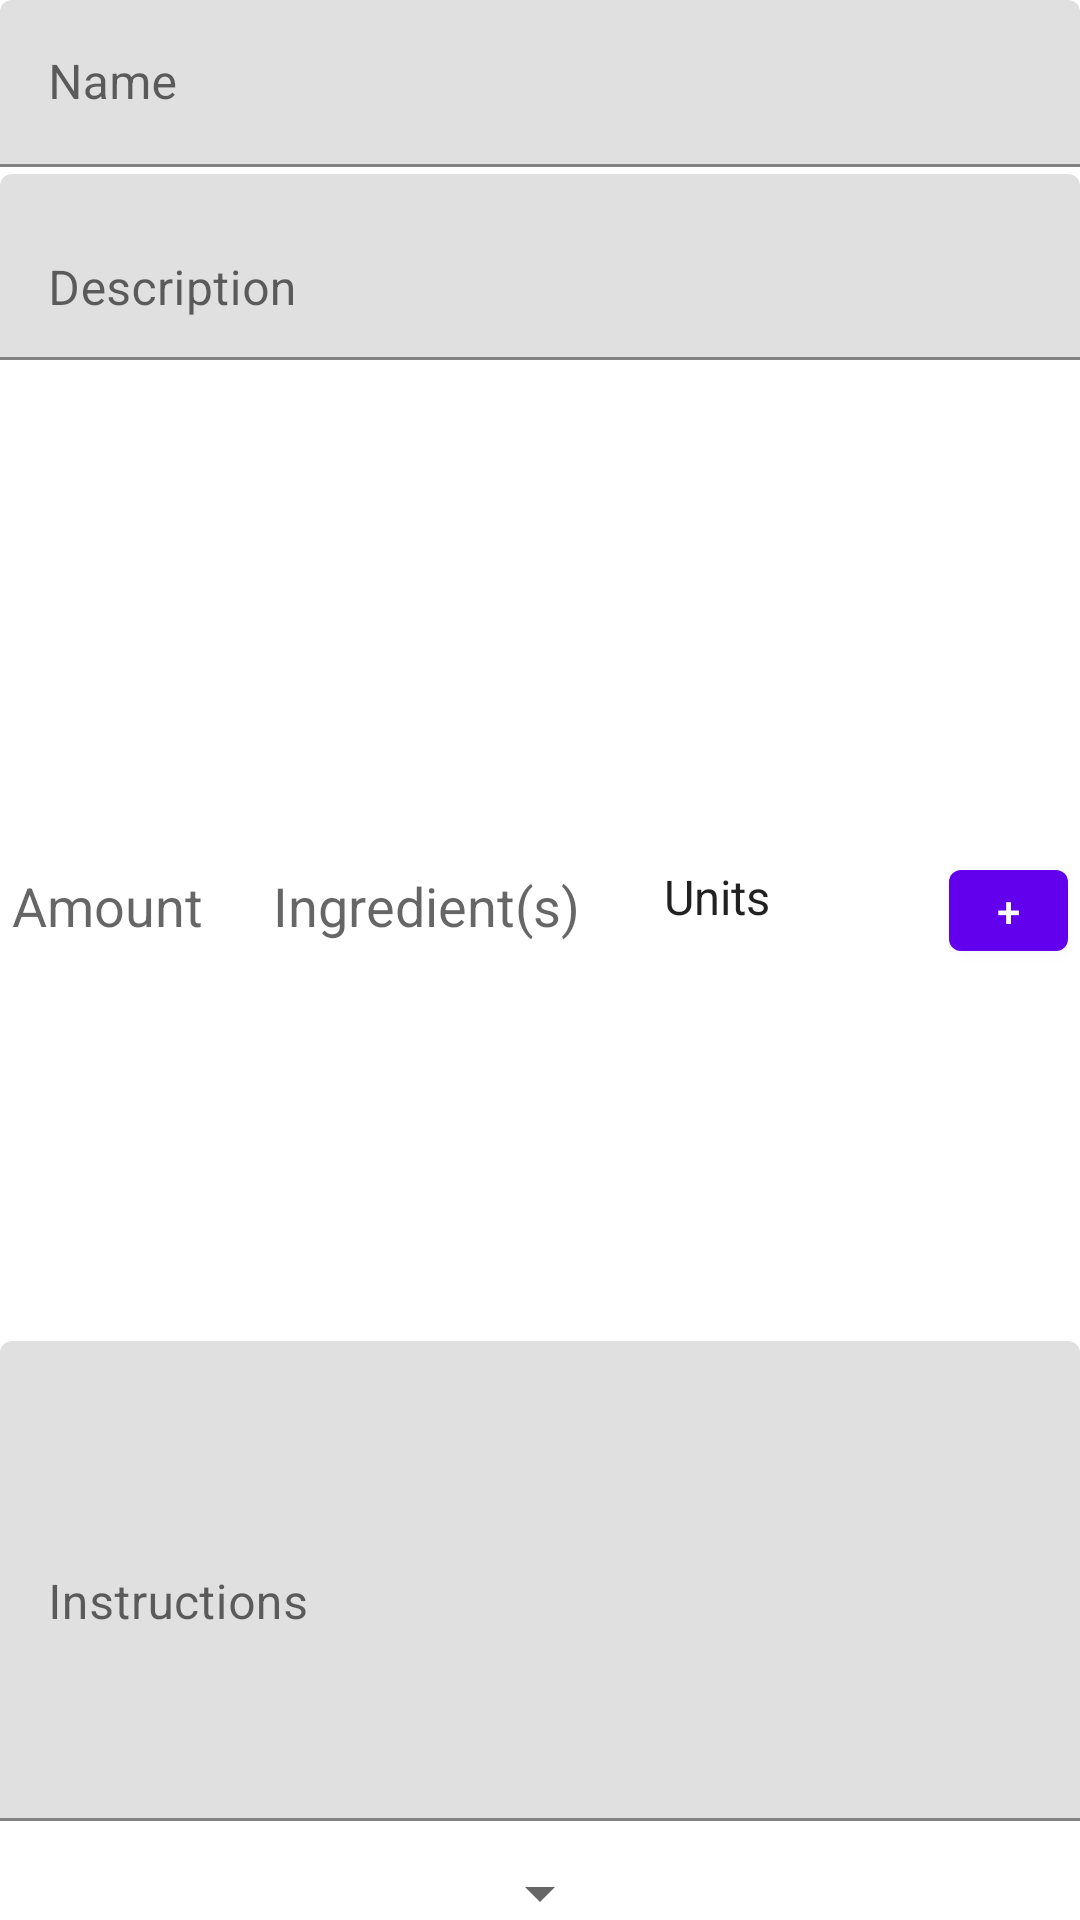

Reconstruct the res/layout file that produces this screen, plus the resources it refers to.
<!-- AndroidManifest.xml: application theme Theme.CookEat -->
<!-- res/layout/create_recipe_fragment.xml -->
<?xml version="1.0" encoding="utf-8"?>
<LinearLayout xmlns:android="http://schemas.android.com/apk/res/android"
    xmlns:tools="http://schemas.android.com/tools"
    android:layout_width="match_parent"
    android:layout_height="wrap_content"
    android:orientation="vertical"
    tools:context=".activities.RecipeCreationActivity">

    <com.google.android.material.textfield.TextInputLayout
        android:layout_width="match_parent"
        android:layout_height="58dp">

        <com.google.android.material.textfield.TextInputEditText
            android:id="@+id/recipeCreation_ETXT_name"
            android:layout_width="match_parent"
            android:layout_height="wrap_content"
            android:hint="@string/name"
            android:lines="1" />

    </com.google.android.material.textfield.TextInputLayout>

    <com.google.android.material.textfield.TextInputLayout
        android:layout_width="match_parent"
        android:layout_height="62dp">

        <com.google.android.material.textfield.TextInputEditText
            android:id="@+id/recipeCreation_ETXT_description"
            android:layout_width="match_parent"
            android:layout_height="wrap_content"
            android:hint="@string/description"
            android:lines="2" />

    </com.google.android.material.textfield.TextInputLayout>

    <ImageView
        android:background="@color/white"
        android:id="@+id/recipeCreation_IMG_picture"
        android:layout_width="match_parent"
        android:layout_height="160dp"
        android:src="@drawable/open_camera"
        android:scaleType="fitCenter" />

    <LinearLayout
        android:background="@color/white"
        android:layout_width="match_parent"
        android:layout_height="wrap_content"
        android:orientation="horizontal">

        <com.google.android.material.textfield.TextInputEditText
            android:id="@+id/ingredient_ETXT_ingredientAmount"
            android:layout_width="0dp"
            android:layout_height="wrap_content"
            android:layout_margin="4dp"
            android:layout_weight="4"
            android:background="@color/white"
            android:hint="Amount"
            android:inputType="numberDecimal" />

        <com.google.android.material.textfield.TextInputEditText
            android:id="@+id/ingredient_ETXT_ingredientName"
            android:layout_width="0dp"
            android:layout_height="wrap_content"
            android:layout_margin="4dp"
            android:layout_weight="6"
            android:background="@color/white"
            android:hint="Ingredient(s)"
            android:maxLines="2" />

        <Spinner
            android:id="@+id/ingredient_SPNR_ingredientUnit"
            android:layout_width="0dp"
            android:layout_height="wrap_content"
            android:layout_weight="5"
            android:entries="@array/Amounts"
            android:background="@color/white"
            android:gravity="end" />

        <com.google.android.material.button.MaterialButton
            android:id="@+id/ingredient_BTN_addIngredient"
            android:layout_width="0dp"
            android:layout_height="wrap_content"
            android:layout_margin="4dp"
            android:layout_weight="2"
            android:minWidth="0dp"
            android:minHeight="0dp"
            android:text="+"

            android:textAllCaps="false" />

    </LinearLayout>

    <androidx.recyclerview.widget.RecyclerView
        android:id="@+id/recipeCreation_RV_ingredients"
        android:layout_width="wrap_content"
        android:layout_height="120dp"
        tools:listitem="@layout/ingredient_item" />

        <com.google.android.material.textfield.TextInputLayout
            android:layout_width="match_parent"
            android:layout_height="160dp">

            <com.google.android.material.textfield.TextInputEditText
                android:id="@+id/recipeCreation_ETXT_instructions"
                android:layout_width="match_parent"
                android:layout_height="wrap_content"
                android:hint="@string/instructions"
                android:lines="7" />

        </com.google.android.material.textfield.TextInputLayout>




















    <Spinner
        android:id="@+id/recipeCreation_SPNR_categories"
        android:layout_width="wrap_content"
        android:layout_height="48dp"
        android:layout_gravity="center" />

    <com.google.android.material.button.MaterialButton
        android:id="@+id/recipeCreation_BTN_addRecipe"
        android:layout_width="wrap_content"
        android:layout_height="wrap_content"
        android:layout_gravity="center"
        android:text="@string/add_recipe" />


</LinearLayout>
<!-- res/layout/ingredient_item.xml (included above) -->
<?xml version="1.0" encoding="utf-8"?>
<RelativeLayout xmlns:android="http://schemas.android.com/apk/res/android"
    android:layout_width="match_parent"
    android:layout_height="wrap_content">


    <TextView
        android:id="@+id/ingredient_TXT_ingredientAmount"
        android:layout_width="wrap_content"
        android:layout_height="wrap_content"
        android:layout_marginStart="12dp"
        android:layout_marginTop="12dp"
        android:layout_marginEnd="4dp"
        android:text="00"
        android:textSize="20sp" />

    <TextView
        android:id="@+id/ingredient_TXT_ingredientUnit"
        android:layout_width="wrap_content"
        android:layout_height="wrap_content"
        android:layout_marginStart="12dp"
        android:layout_marginTop="12dp"
        android:layout_toRightOf="@+id/ingredient_TXT_ingredientAmount"
        android:text="example"
        android:textSize="20sp" />
    <TextView
        android:id="@+id/ingredient_TXT_ingredientName"
        android:layout_width="wrap_content"
        android:layout_height="wrap_content"
        android:layout_marginStart="12dp"
        android:layout_marginTop="12dp"
        android:layout_toRightOf="@+id/ingredient_TXT_ingredientUnit"
        android:maxLines="2"
        android:text="example"
        android:textSize="20sp" />

    <ImageButton
        android:id="@+id/ingredient_IBTN_remove"
        android:layout_width="wrap_content"
        android:layout_height="wrap_content"
        android:layout_alignParentEnd="true"
        android:layout_marginTop="4dp"
        android:layout_marginEnd="12dp"
        android:src="@drawable/remove" />

</RelativeLayout>
<!-- resources referenced by this layout -->
<resources>
  <string-array name="Amounts">
          <item>Units</item>
          <item>g</item>
          <item>kg</item>
          <item>lbs</item>
          <item>ml</item>
          <item>lit.</item>
          <item>oz</item>
          <item>tsp</item>
          <item>tbsp</item>
          <item>cups</item>
          <item>pc.</item>
      </string-array>
  <color name="white">#FFFFFFFF</color>
  <string name="add_recipe">Add Recipe</string>
  <string name="description">Description</string>
  <string name="instructions">Instructions</string>
  <string name="name">Name</string>
  <style name="Theme.CookEat" parent="Theme.MaterialComponents.DayNight.NoActionBar">
          
          <item name="colorPrimary">@color/purple_500</item>
          <item name="colorPrimaryVariant">@color/purple_700</item>
          <item name="colorOnPrimary">@color/white</item>
          
          <item name="colorSecondary">@color/teal_200</item>
          <item name="colorSecondaryVariant">@color/teal_700</item>
          <item name="colorOnSecondary">@color/black</item>
          
          <item name="android:statusBarColor">?attr/colorPrimaryVariant</item>
          
      </style>
  <color name="purple_500">#FF6200EE</color>
  <color name="purple_700">#FF3700B3</color>
  <color name="teal_200">#FF03DAC5</color>
  <color name="teal_700">#FF018786</color>
  <color name="black">#FF000000</color>
</resources>
